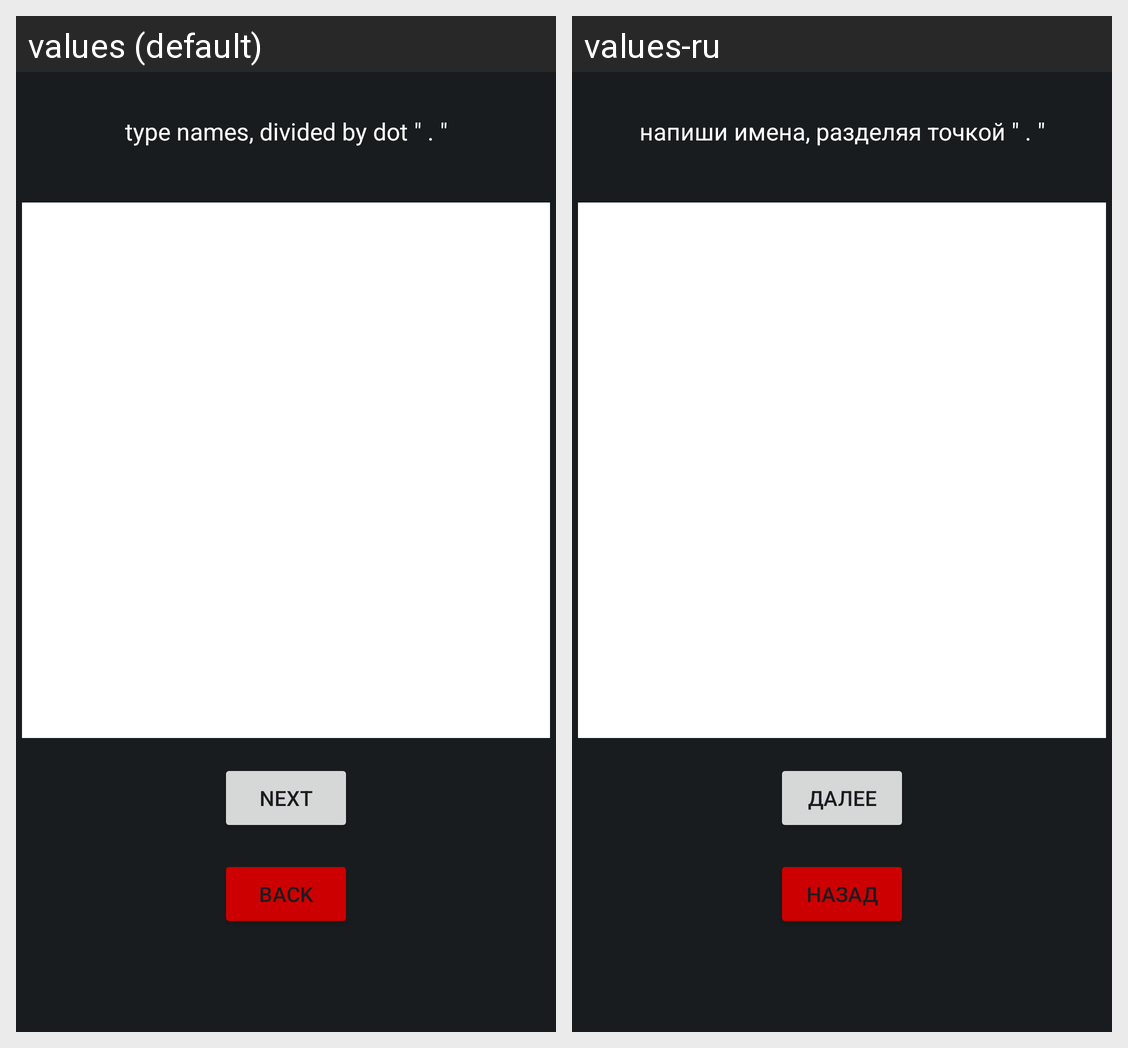

This grid shows one Android layout under two languages. Give, for every string resource on the screen, its name, the default text and each shown locale's text.
Android screen res/layout/activity_names.xml rendered under 2 locales, left to right: values (default), values-ru. Device: Nexus 5 (rendered at 1080×1920; each locale shown at half size, 540×960, under a caption strip naming it); theme Theme.Lots.
Strings drawn on this screen, with the default value and each locale's value (text and hints the layout hard-codes, and strings that could not be matched under every locale, appear in the picture but are not listed):

type_names_explanation
  values: type names, divided by dot " . "
  values-ru: напиши имена, разделяя точкой " . "

next_button_text
  values: Next
  values-ru: Далее

back_button_text
  values: Back
  values-ru: Назад
